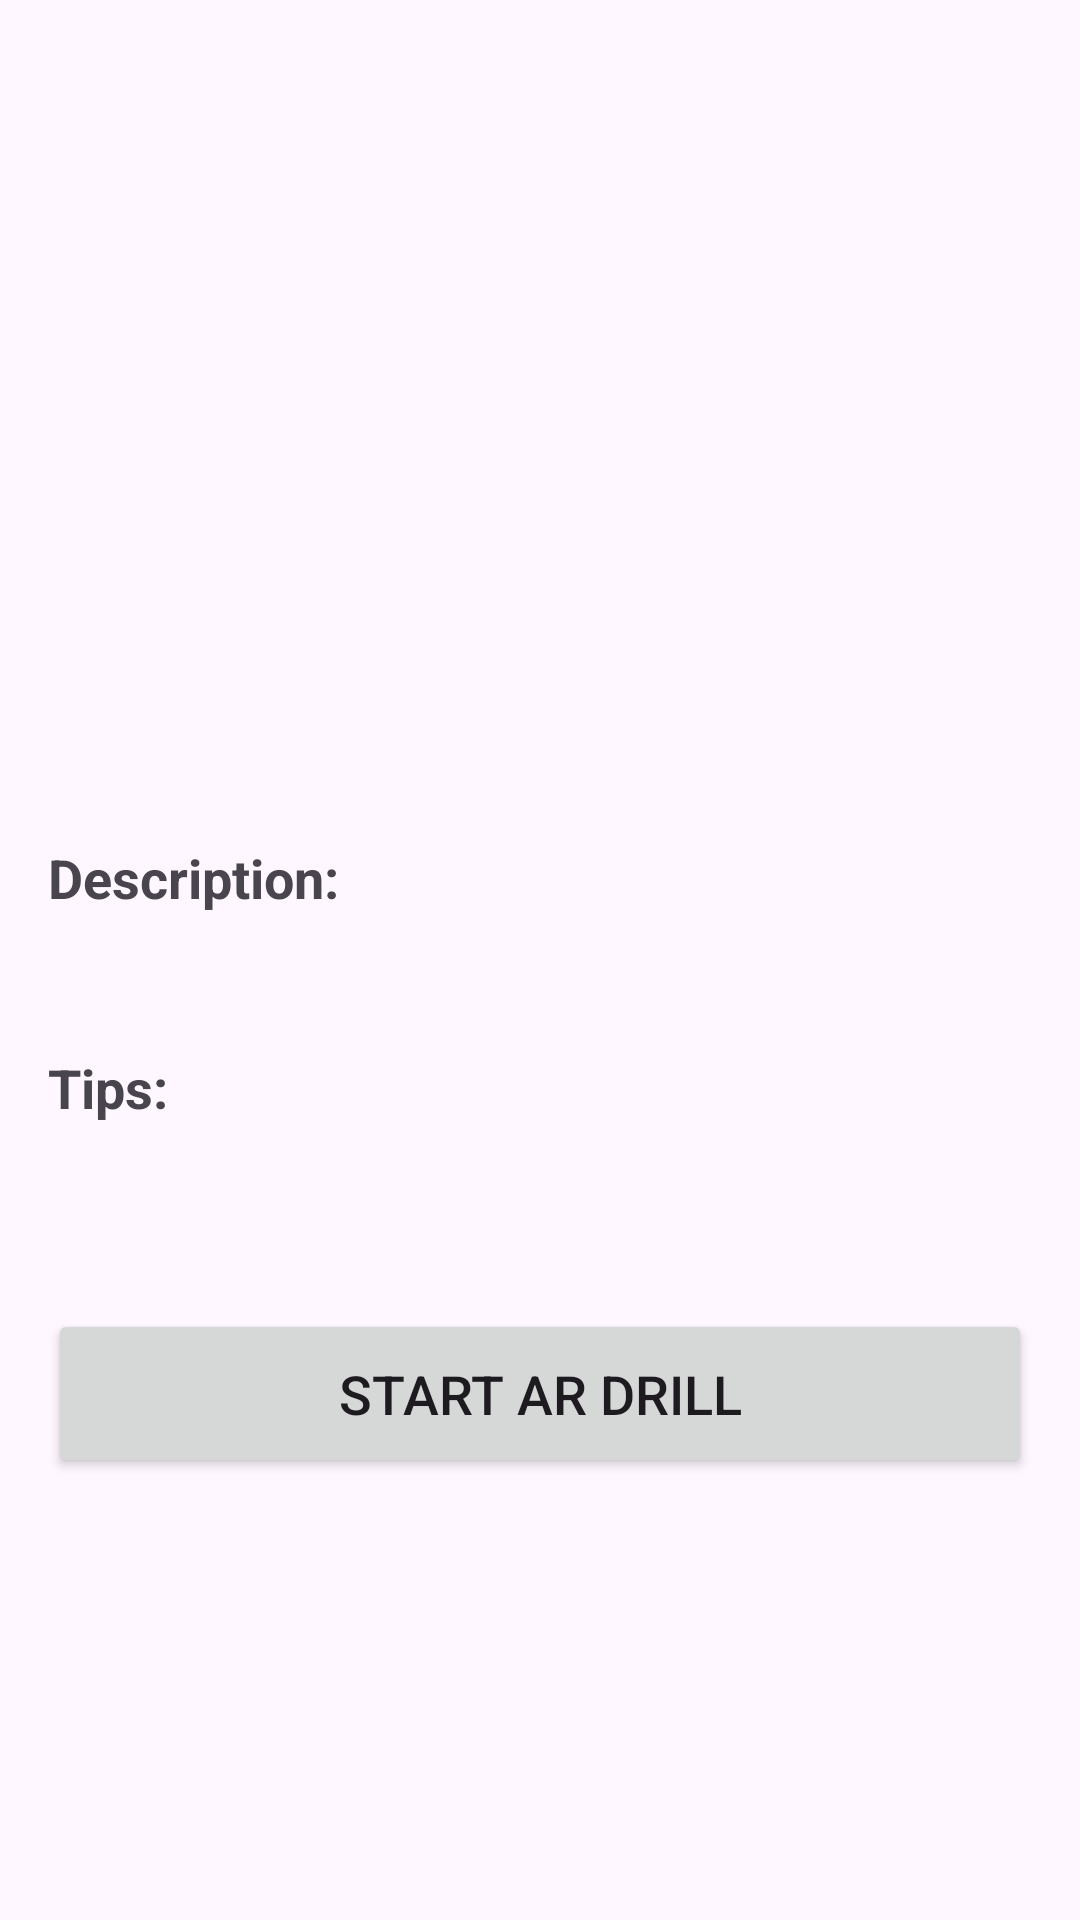

This screen was rendered from an Android layout file. Write that file and the resources it references.
<!-- AndroidManifest.xml: application theme Theme.ARDrillApp -->
<!-- res/layout/activity_drill_detail.xml -->
<?xml version="1.0" encoding="utf-8"?>
<ScrollView xmlns:android="http://schemas.android.com/apk/res/android"
    android:layout_width="match_parent"
    android:layout_height="match_parent">

    <LinearLayout
        android:layout_width="match_parent"
        android:layout_height="wrap_content"
        android:orientation="vertical"
        android:padding="16dp">

        <ImageView
            android:id="@+id/drillImage"
            android:layout_width="match_parent"
            android:layout_height="200dp"
            android:scaleType="centerCrop"
            android:layout_marginBottom="16dp" />

        <TextView
            android:id="@+id/drillName"
            android:layout_width="wrap_content"
            android:layout_height="wrap_content"
            android:textSize="24sp"
            android:textStyle="bold"
            android:layout_marginBottom="16dp" />

        <TextView
            android:layout_width="wrap_content"
            android:layout_height="wrap_content"
            android:text="Description:"
            android:textSize="18sp"
            android:textStyle="bold"
            android:layout_marginBottom="8dp" />

        <TextView
            android:id="@+id/drillDescription"
            android:layout_width="match_parent"
            android:layout_height="wrap_content"
            android:textSize="16sp"
            android:layout_marginBottom="16dp" />

        <TextView
            android:layout_width="wrap_content"
            android:layout_height="wrap_content"
            android:text="Tips:"
            android:textSize="18sp"
            android:textStyle="bold"
            android:layout_marginBottom="8dp" />

        <TextView
            android:id="@+id/drillTips"
            android:layout_width="match_parent"
            android:layout_height="wrap_content"
            android:textSize="16sp"
            android:layout_marginBottom="32dp" />

        <Button
            android:id="@+id/btnStartAR"
            android:layout_width="match_parent"
            android:layout_height="wrap_content"
            android:text="Start AR Drill"
            android:textSize="18sp"
            android:padding="16dp" />

    </LinearLayout>
</ScrollView>
<!-- resources referenced by this layout -->
<resources>
  <style name="Theme.ARDrillApp" parent="Base.Theme.ARDrillApp" />
  <style name="Base.Theme.ARDrillApp" parent="Theme.Material3.DayNight.NoActionBar">
          
          
      </style>
</resources>
